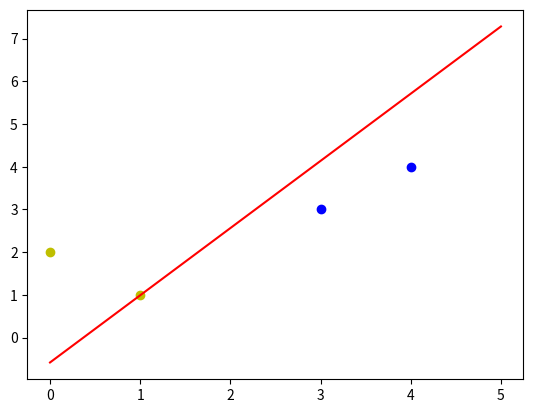

Recreate this plot in Python.
import numpy as np
import matplotlib.pyplot as plt
#输入数据
X = np.array([[1,3,3],
              [1,4,3],
              [1,1,1],
              [1,0,2]])
#标签
Y = np.array([[1],
              [1],
              [-1],
              [-1]])
#权值初始化，3行1列，取值范围-1 到 1
W = (np.random.random([3,1]) - 0.5) * 2

print(W)
#学习率设置
lr = 0.11
#神经网络输出
O = 0
def update():
    global X,Y,W,lr
    O = (np.dot(X,W)) #shap:(3,1)
    W_C = lr * (X.T.dot(Y - O)) / int(X.shape[0])
    W = W + W_C

for i in range(100):
    update()
    print(W)
    print(i)
    O = np.sign(np.dot(X,W))
    if(O == Y).all():
        print("Finished")
        print('epoch',i)
        break
#正样本
x1 = [3,4]
y1 = [3,4]
#负样本
x2 = [1,0]
y2 = [1,2]

#计算分界线的斜率以及截距
k = -W[1]/W[2]
d = -W[0]/W[2]
print('k=',k)
print('d=',d)

xdata = (0,5)

plt.figure()
plt.plot(xdata,xdata * k +d,'r')
plt.scatter(x1,y1,c='b')
plt.scatter(x2,y2,c='y')
plt.show()